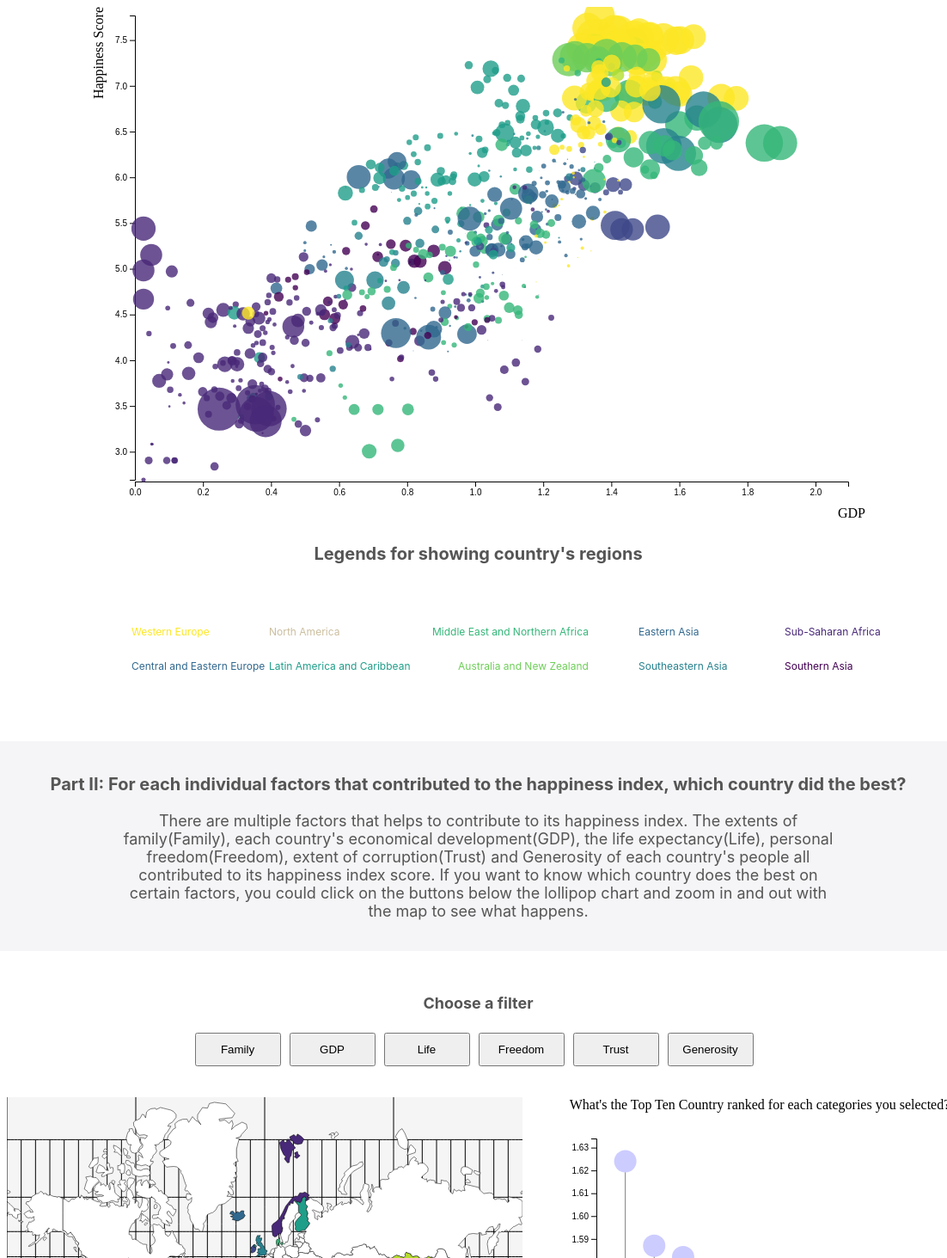
D3 v7 page, settled after 480 driven frames (8 s of simulated time); the page loaded 2 data file(s).


        function closeAndRefresh() {
            window.location.reload(true);
        }
    
// ── script.js
console.log("Hello World!")
var year = 2019
const svg = d3.select("svg#scatterplot");
const legend1 = d3.select("svg#legends");
const width = svg.attr("width");
const height = svg.attr("height");
globalFactor = "Family"
const margin = {
    top: 10,
    right: 10,
    bottom: 50,
    left: 60
};
let tooltipWidth = 200;
let tooltipHeight = 60;
const chartWidth = width - margin.left - margin.right;
const chartHeight = height - margin.top - margin.bottom;
let annotations = svg.append("g").attr("id", "annotations");
let chartArea = svg.append("g").attr("id", "points")
    .attr("transform", `translate(${margin.left},${margin.top})`);

// intialise tootip
var div = d3.select("#scatterplotdiv").append("div")
    .attr("class", "tooltip")
    .style("opacity", 0);

// mouseover helper functions
const mouseover = svg.append("g").attr("class", "mouseover")
    .attr("transform", `translate(${margin.left + 15},${margin.top + 15})`);

function lenlimit(str) {
    const dummytxt = mouseover.append("text").attr("class", "legendtext").attr("visibility", "hidden");
    dummytxt.text(str)
    let length = dummytxt.node().getComputedTextLength()
    dummytxt.remove()
    return length;
}

const frame = mouseover.append("rect").attr("class", "frame")
    .attr("x", 510).attr("y", 365)
    .attr("rx", 3).attr("ry", 3)
    //.attr("width", 210)
    .attr("height", 120);

const textbox = mouseover.append("g").attr("transform", "translate(10,10)");

function updateMouseover(d) {
    textbox.html('');

    let countryname = `Country: ${d["Country"]}`;
    let gdpval = `GDP: ${d["GDP"]}`;
    let happinessval = `Happiness: ${d["Happiness Score"]}`;
    let regionval = `Region: ${d["Region"]}`;
    // let familyval = `Family: ${d["Family"]}`;
    // let lifeval = `Life: ${d["Life"]}`;
    // let freedomval = `Freedom: ${d["Freedom"]}`;
    let trustval = `Government Corruption: ${d["Trust"]}`;
    // let genval = `Generosity: ${d["Generosity"]}`;

    let maxWidth = Math.max(lenlimit(regionval), lenlimit(happinessval))
    frame.attr("width", maxWidth + 30);

    textbox.append("text").text(countryname)
        .attr("x", 510).attr("y", 380);
    textbox.append("text").text(regionval)
        .attr("x", 510).attr("y", 400);
    textbox.append("text").text(happinessval)
        .attr("x", 510).attr("y", 420);
    textbox.append("text").text(gdpval)
        .attr("x", 510).attr("y", 440);
    // textbox.append("text").text(familyval)
    //     .attr("x", 510).attr("y", 460);
    // textbox.append("text").text(lifeval)
    //     .attr("x", 510).attr("y", 480);
    // textbox.append("text").text(freedomval)
    //     .attr("x", 510).attr("y", 500);
    textbox.append("text").text(trustval)
        .attr("x", 510).attr("y", 460);
    // textbox.append("text").text(genval)
    //     .attr("x", 510).attr("y", 540);
}

// data analysis
let colorScale;
var happiness;
const requestData = async function() {
    happiness = await d3.csv("dataset.csv", d3.autoType);
    console.log("fds");


    const happyExtent = d3.extent(happiness, d => d["Happiness Score"]);
    const happyScale = d3.scaleLinear().domain(happyExtent).range([chartHeight, 0]);
    const gdpExtent = d3.extent(happiness, d => d['GDP']);
    const gdpScale = d3.scaleLinear().domain(gdpExtent).range([0, chartWidth]);
    const trustExtent = d3.extent(happiness, d => d['Trust']);
    const trustScale = d3.scaleLinear().domain(trustExtent).range([0, 25]);
    //const regionExtent = d3.extent(happiness, d => d['Region']);

    const colorsRegion = happiness.map(d => d["Region"]);


    //colorScale = d3.scaleOrdinal(d3.schemeCategory10);
    divergentScale = ["#fde725", "#b5de2b", "#6ece58", "#35b779", "#1f9e89", "#26828e", "#31688e", "#3e4989", "#482878", "#440154"]
    var colorScale = d3.scaleOrdinal()
        .domain(colorsRegion)
        .range(divergentScale);

    // x and y axis of the scatterplot
    let leftAxis = d3.axisLeft(happyScale);
    annotations.append("g")
        .attr("class", "y axis")
        .attr("transform", `translate(${margin.left - 10},${margin.top})`)
        .call(leftAxis)

    annotations.append("text")
        .attr("class", "x label")
        .attr("text-anchor", "end")
        .attr("x", width)
        .attr("y", height - 6)
        .text("GDP");

    annotations.append("text")
        .attr("class", "y label")
        .attr("text-anchor", "end")
        .attr("y", 1)
        .attr("dy", ".75em")
        .attr("transform", "rotate(-90)")
        .text("Happiness Score");



    let bottomAxis = d3.axisBottom(gdpScale);
    let bottomGridlines = d3.axisBottom(gdpScale)
        .tickSize(-chartHeight - 10).tickFormat("")

    annotations.append("g")
        .attr("class", "x axis")
        .attr("transform", `translate(${margin.left - 10},${chartHeight + margin.top + 2})`)
        .call(bottomAxis);

    let circles = chartArea.selectAll("circle")
        .data(happiness)
        .join("circle")
        .attr("cx", d => gdpScale(d['GDP']))
        .attr("cy", d => happyScale(d['Happiness Score']))
        .attr("r", d => trustScale(d['Trust']))
        .attr("opacity", 0.8)
        .attr("fill", d => colorScale(d['Region']))
        .attr("label", d => d["Country"])
        .on("mouseover", mouseover)
        //.on("mousemove", mousemove )
        //console.log(d.Country)

    /////////// newly added mouseover event//////////
    circles.on("mouseover", function(d) {
        //console.log(dataset);
        mouseover.attr("visibility", "");
        d3.select(this)
            .transition().duration(200)
            .attr("stroke", "black")
            .attr("stroke-width", 4)
            //.attr("fill", lighten(colorScale(d => d['Country'])));

        updateMouseover(d3.select(this).datum());

    });

    circles.on("mouseout", function() {
        mouseover.attr("visibility", "hidden");
        d3.select(this)
            .transition().duration(200)
            .attr("stroke-width", 0)
            //.attr("fill", colorScale(d => d['Country']));
    });





    legend1.append("text").attr("x", 10).attr("y", 10).text("Western Europe")
        .style("font-size", "12px").attr("alignment-baseline", "middle").style("fill", "#fde725");


    legend1.append("text").attr("x", 10).attr("y", 50).text("Central and Eastern Europe")
        .style("font-size", "12px").attr("alignment-baseline", "middle").style("fill", "#31688e");


    legend1.append("text").attr("x", 170).attr("y", 10).text("North America")
        .style("font-size", "12px").attr("alignment-baseline", "middle").style("fill", "#ccbe9f");


    legend1.append("text").attr("x", 170).attr("y", 50).text("Latin America and Caribbean")
        .style("font-size", "12px").attr("alignment-baseline", "middle").style("fill", "#1f9e89");

    legend1.append("text").attr("x", 360).attr("y", 10).text("Middle East and Northern Africa")
        .style("font-size", "12px").attr("alignment-baseline", "middle").style("fill", "#35b779");



    legend1.append("text").attr("x", 390).attr("y", 50).text("Australia and New Zealand")
        .style("font-size", "12px").attr("alignment-baseline", "middle").style("fill", "#6ece58");


    legend1.append("text").attr("x", 600).attr("y", 10).text("Eastern Asia")
        .style("font-size", "12px").attr("alignment-baseline", "middle").style("fill", "#31688e");


    legend1.append("text").attr("x", 600).attr("y", 50).text("Southeastern Asia")
        .style("font-size", "12px").attr("alignment-baseline", "middle").style("fill", "#26828e");


    legend1.append("text").attr("x", 770).attr("y", 10).text("Sub-Saharan Africa")
        .style("font-size", "12px").attr("alignment-baseline", "middle").style("fill", "#482878");


    legend1.append("text").attr("x", 770).attr("y", 50).text("Southern Asia")
        .style("font-size", "12px").attr("alignment-baseline", "middle").style("fill", "#440154");





    // function updateyear() {

    //     var appending = canvas.selectAll('circle')
    //        .data(happiness);
    //     appending.enter().append('rect');
    //     appending.transition()
    //         .duration(0)
    //         .attr("width",function (d) {return d.y; });
    //     appending.exit().remove();

    // }
    // updateyear(initialValues);
    // d3.select('#opts')
    //   .on('change', function() {
    //     var happiness = eval(d3.select(this).property('value'));
    //     updateyear(happiness);
    // })

    // legend on the scatterplot
    // chartArea.append("rect")
    //     .attr("x", 570)
    //     .attr("y", 380)
    //     .attr("width", 225)
    //     .attr("height", 100)
    //     .attr("rx", 4)
    //     .attr("ry", 4)
    //     .attr("opacity", 0.8)
    //     .style("stroke", '#f3f3f3')
    //     .style("stroke-width", '4px')
    //     .attr("fill", "#FFF");




    // function mouseover() {
    //     chain = d3.select(this);
    //     circle = chain.datum();
    //     Country = circle["Country"]
    //     console.log(Country)
    //     div
    //         .style("opacity", 1)
    //         .text("Country: " + Country)
    // }
    //   var mousemove = function(d) {
    //       console.log(d)
    //   div
    //     .style("opacity", 1)
    // }


    //////////////////////////////////////////////



    /*circle.on("mouseover", function() {

    d3.select(this)
    .transition().duration(2)
    .attr("stroke","black")
    .attr("stroke-width", 2)
    .attr("r", trustScale(d['Trust'])) */
    /*.on("mouseover", function(d) {    
    div.transition()    
        .duration(200)    
        style("opacity", .9) 
        div.html("Country:" + d['Happiness Score'])
        .style("opacity", .9) */

    /*.on("mouseout", function(d) {   
        div.transition()    
            .duration(500)    
            .style("opacity", 0) ;  */
    /*d3.select("#label").text(d['Country']);
                })

                circle.on("mouseout", function() {

                d3.select(this)
                .transition().duration(2)
                .attr("stroke-width", 0)
                .attr("r", trustScale(d['Trust']));
              
                d3.select("#label").text(""); */
    // })

    const country_boundaries = await d3.json("countries.geo.json");
    visualiseStateMap(country_boundaries, colorScale, "countriesMap")

    function addGraticule(map, path) {
        // add graticule
        var graticule = d3.geoGraticule10();
        map.append("path").attr("class", "graticule").attr("d", path(graticule))
    }


    function visualiseStateMap(country_boundaries, colorScale, svgName) {
        console.log("Visualising: ", svgName)
        const map = d3.select("#" + svgName).style("fill", "#44A7C4");
        const mapWidth = map.attr("width");
        const mapHeight = map.attr("height");
        var countries = topojson.feature(country_boundaries, country_boundaries.features);
        var countriesMesh = topojson.feature(country_boundaries, country_boundaries.features);
        var projection = d3.geoMercator().fitSize([mapWidth, mapHeight], country_boundaries);
        var path = d3.geoPath().projection(projection);
        let viewport = map.append("g");

        // STATE MESH
        viewport.append("path").datum(countriesMesh)
            .attr("class", "country-outline")
            .attr("fill", "none")
            .attr("d", path);

        // // ADD GRATICULE
        addGraticule(viewport, path)

        const [tooltip, nameTxt, hapinessScoreTxt, countTxt] = addTooltip(map, "hover")

        viewport.selectAll("path.country").data(country_boundaries.features)
            .join("path")
            .attr("class", "country")
            //.attr("note", d => d.id)
            .attr("d", path)
            .style("stroke", "black")
            .style("fill", "#1453ad")
            .style("stroke-width", ".5")
            .on('mouseover', mouseEntersPlot)
            .on('mouseout', mouseLeavesPlot)
            // .on('click', clickState)
            // MOUSEOVER FUNCTIONS FOR STATES
        let momesh = map.append("path")
            .attr("fill", "none")
            .attr("class", "mouseover outline")
            .attr("d", "");


        var zoom = d3.zoom()
            .scaleExtent([1, 10])

        .on("zoom", mapZoomed);


        map.call(zoom);
        map.call(zoom.transform, d3.zoomIdentity);

        function mapZoomed({ transform }) {
            viewport.attr("transform", transform.toString());
            viewport.select(".state-outline")
                .style("stroke-width", 2 / transform.k);
            viewport.select(".county-outline")
                .style("stroke-width", 1 / transform.k);
            viewport.select(".county-outline")
                .attr("visibility", (transform.k > 3) ? "visible" : "hidden");
            viewport.selectAll(".county")
                .attr("visibility", (transform.k > 3) ? "visible" : "hidden");
        }



        function mouseEntersPlot() {
            let element = d3.select(this);

            const country = element.datum();
            const countryName = country.properties.name;
            console.log(countryName)
            tooltip.style("visibility", "visible").attr("visibility", "visible");
            let selectedCountry;
            happiness.forEach((d, i) => {
                if (countryName == d.Country) {
                    selectedCountry = d
                }
            })
            nameText = `Name: ${selectedCountry["Country"]}`
            nameTxt.text(nameText);
            hapinessText = `Happiness Score: ${selectedCountry["Happiness Score"]}`
            hapinessScoreTxt.text(hapinessText);
            countTxt.text(`${globalFactor} Score: ${selectedCountry[globalFactor]}`)
                //let bounds = path.bounds(country);   // Get the pixel boundaries of the state
                // let xPos = (bounds[0][0]+bounds[1][0])/2.0;
                // let yPos = bounds[1][1] - 15; 
                // tooltip.attr("transform",`translate(${xPos},${yPos})`);

            var mo = topojson.mesh(country_boundaries, country_boundaries.features, function(a, b) { return a.id === countryName || b.id === countryName; });
            momesh.datum(mo).attr("d", path)
                .attr("stroke", "black")
                .attr("stroke-width", 20);
        }


        function mouseLeavesPlot() {
            let state = d3.select(this);
            tooltip.style("visibility", "hidden");
            momesh.attr("d", "");
        }


    }

    var margin2 = {
            top: 30,
            right: 30,
            bottom: 70,
            left: 60
        },
        width2 = 460 - margin2.left - margin2.right,
        height2 = 400 - margin2.top - margin2.bottom;

    var svg2 = d3.select("#my_dataviz")
        .append("svg")
        .attr("width", width2 + margin2.left + margin2.right)
        .attr("height", height2 + margin2.top + margin2.bottom)
        .append("g")
        .attr("transform",
            "translate(" + margin2.left + "," + margin2.top + ")");

    function update(factor) {
        globalFactor = factor;
        if (factor == "clear") {
            console.log("factor: clear")
            svg2.selectAll("*").remove();
            d3.selectAll("text").text("")
        } else {
            yearList = happiness.filter(function(d) {
                return (d.Year == year)
            })
            sortedYearList = yearList.sort((a, b) => d3.descending(a[factor], b[factor]))
            topTenCountries = sortedYearList.slice(0, 10)
            console.log("factor: ", factor)
            factorExtent = d3.extent(topTenCountries, d => d[factor])
            happinessExtent = d3.extent(topTenCountries, d => d["Happiness_Score"])
            countryList = []


            topTenCountries.forEach(d => {
                countryList.push(d['Country'])
            });
            var factorScale = d3.scaleLinear()
                .domain([factorExtent[0] - 0.01, factorExtent[1] + 0.01])
                .range([height2, 0])

            var happinessScale = d3.scaleLinear()
                .domain(happinessExtent)
                .range([-height2, 0]);


            const countryScale = d3.scaleBand()
                .domain(countryList)
                .range([0, width2])
                .padding(1);
            const axisBottom = d3.axisBottom(countryScale)
            const axisLeft = d3.axisLeft(factorScale)
            console.log(topTenCountries)
            var xAxis = svg2.append("g")
                .attr("transform", "translate(0," + height2 + ")")
                .call(axisBottom)
                .attr("class", "myXaxis")
                .transition()
                .selectAll("text")
                .style("text-anchor", "end")
                .style("font-family", "Trebuchet MS")
                .style("font-size", 14)
                .attr("dx", "-.8em")
                .attr("dy", ".15em")
                .attr("transform", "rotate(-65)");


            var yAxis = svg2.append("g")
                .attr("class", "myYaxis")
                .transition()
                .duration(1000)
                .call(axisLeft);



            var lines = svg2.selectAll("g.myline")
                .data(topTenCountries)
                .join("line")
                // .enter()
                .attr("class", "myline")
                .transition()
                .duration(1000)
                .attr("x1", d => countryScale(d.Country))
                .attr("x2", d => countryScale(d.Country))
                .attr("y1", d => factorScale(factorExtent[0] - 0.01))
                .attr("y2", d => factorScale(d[factor]))
                .attr("stroke", "grey")


            var circle = svg2.selectAll("circle")
                .data(topTenCountries)
                .join("circle")
                .transition()
                .duration(1000)
                .attr("cx", d => countryScale(d.Country))
                .attr("cy", d => factorScale(d[factor]))
                .attr("r", 13)
                .attr("fill", "#ccccff");
            //circle
            //.enter()




            const map = d3.select("#countriesMap");
            countriesList = []
            topTenCountries.forEach((d, i) => {
                countriesList.push(d.Country)
            })

            function highlightTop(list, d) {
                if (countriesList.includes(d.properties.name)) {
                    return colorScale(d.properties.name)
                } else {
                    return "white"
                }
            }

            map.selectAll("path.country")
                //.style("stroke", "black")
                .style("fill", d => highlightTop(countriesList, d))




        }
    }

    update("Family")
    buttons = d3.select("#buttonPanel");
    factors = ["Family", "GDP", "Life", "Freedom", "Trust", "Generosity"]
        // buttons.selectAll("filters")
        //     .data(factors)
        //     .join("button")
        //                 .style("width", 200)
        //         .style("height", 100)
        //         .attr("class", "filter")
        //     .text(d => d)
    factors.forEach((factor, i) => {
        buttons
            .append("button")
            .text(factor)
            .attr("id", factor)
            .classed("button", true)
            .attr("width", 200)
            .attr("height", 100)
            .style("padding-left", "20")
            .style("padding-left", "20")
            .on('click', function() {
                update("clear")
                update(factor)
            });
    })

    function addTooltip(map, path) {
        let tooltip = map.append("g")
            .attr("class", name)
            .attr("visibility", "hidden");
        let toolrect = tooltip.append("rect")
            .attr("fill", "black")
            .attr("opacity", 0.9)
            .attr("x", 10)
            .attr("y", 0)
            .attr("width", tooltipWidth)
            .attr("height", tooltipHeight)

        let nameTxt = tooltip.append("text")
            .attr("fill", "white")
            .attr("text-anchor", "middle")
            .attr("alignment-baseline", "hanging")
            .attr("x", tooltipWidth / 2.0)
            .attr("y", 2);
        let hapinessScoreTxt = tooltip.append("text")
            .attr("fill", "white")
            .attr("text-anchor", "middle")
            .attr("alignment-baseline", "hanging")
            .attr("x", tooltipWidth / 2.0)
            .attr("y", 22);
        let countTxt = tooltip.append("text")
            .attr("fill", "white")
            .attr("text-anchor", "middle")
            .attr("alignment-baseline", "hanging")
            .attr("x", tooltipWidth / 2.0)
            .attr("y", 42);

        return [tooltip, nameTxt, hapinessScoreTxt, countTxt];

    }

}
requestData();

### data: countries.geo.json
{
 "type": "FeatureCollection",
 "features": [
  {
   "type": "Feature",
   "properties": {
    "scalerank": 1,
    "featurecla": "Admin-0 country",
    "labelrank": 4,
    "sovereignt": "The Bahamas",
    "sov_a3": "BHS",
    "adm0_dif": 0,
    "level": 2,
    "type": "Sovereign country",
    "admin": "The Bahamas",
    "adm0_a3": "BHS",
    "geou_dif": 0,
    "geounit": "The Bahamas",
    "gu_a3": "BHS",
    "su_dif": 0,
    "subunit": "The Bahamas",
    "su_a3": "BHS",
    "brk_diff": 0,
    "name": "Bahamas",
    "name_long": "Bahamas",
    "brk_a3": "BHS",
    "brk_name": "Bahamas",
    "brk_group": null,
    "abbrev": "Bhs.",
    "postal": "BS",
    "formal_en": "Commonwealth of the Bahamas",
    "formal_fr": null,
    "note_adm0": null,
    "note_brk": null,
    "name_sort": "Bahamas, The",
    "name_alt": null,
    "mapcolor7": 1,
    "mapcolor8": 1,
    "mapcolor9": 2,
    "mapcolor13": 5,
    "pop_est": 309156,
    "gdp_md_est": 9093,
    "pop_year": -99,
    "lastcensus": 2010,
    "gdp_year": -99,
    "economy": "6. Developing region",
    "...": "24 more keys"
   },
   "geometry": {
    "type": "MultiPolygon",
    "coordinates": "[... 3 items]"
   }
  },
  {
   "type": "Feature",
   "properties": {
    "scalerank": 1,
    "featurecla": "Admin-0 country",
    "labelrank": 2,
    "sovereignt": "Canada",
    "sov_a3": "CAN",
    "adm0_dif": 0,
    "level": 2,
    "type": "Sovereign country",
    "admin": "Canada",
    "adm0_a3": "CAN",
    "geou_dif": 0,
    "geounit": "Canada",
    "gu_a3": "CAN",
    "su_dif": 0,
    "subunit": "Canada",
    "su_a3": "CAN",
    "brk_diff": 0,
    "name": "Canada",
    "name_long": "Canada",
    "brk_a3": "CAN",
    "brk_name": "Canada",
    "brk_group": null,
    "abbrev": "Can.",
    "postal": "CA",
    "formal_en": "Canada",
    "formal_fr": null,
    "note_adm0": null,
    "note_brk": null,
    "name_sort": "Canada",
    "name_alt": null,
    "mapcolor7": 6,
    "mapcolor8": 6,
    "mapcolor9": 2,
    "mapcolor13": 2,
    "pop_est": 33487208,
    "gdp_md_est": 1300000,
    "pop_year": -99,
    "lastcensus": 2011,
    "gdp_year": -99,
    "economy": "1. Developed region: G7",
    "...": "24 more keys"
   },
   "geometry": {
    "type": "MultiPolygon",
    "coordinates": "[... 30 items]"
   }
  },
  {
   "type": "Feature",
   "properties": {
    "scalerank": 1,
    "featurecla": "Admin-0 country",
    "labelrank": 6,
    "sovereignt": "Belize",
    "sov_a3": "BLZ",
    "adm0_dif": 0,
    "level": 2,
    "type": "Sovereign country",
    "admin": "Belize",
    "adm0_a3": "BLZ",
    "geou_dif": 0,
    "geounit": "Belize",
    "gu_a3": "BLZ",
    "su_dif": 0,
    "subunit": "Belize",
    "su_a3": "BLZ",
    "brk_diff": 0,
    "name": "Belize",
    "name_long": "Belize",
    "brk_a3": "BLZ",
    "brk_name": "Belize",
    "brk_group": null,
    "abbrev": "Belize",
    "postal": "BZ",
    "formal_en": "Belize",
    "formal_fr": null,
    "note_adm0": null,
    "note_brk": null,
    "name_sort": "Belize",
    "name_alt": null,
    "mapcolor7": 1,
    "mapcolor8": 4,
    "mapcolor9": 5,
    "mapcolor13": 7,
    "pop_est": 307899,
    "gdp_md_est": 2536,
    "pop_year": -99,
    "lastcensus": 2010,
    "gdp_year": -99,
    "economy": "6. Developing region",
    "...": "24 more keys"
   },
   "geometry": {
    "type": "Polygon",
    "coordinates": "[... 1 items]"
   }
  },
  {
   "type": "Feature",
   "properties": {
    "scalerank": 1,
    "featurecla": "Admin-0 country",
    "labelrank": 5,
    "sovereignt": "Costa Rica",
    "sov_a3": "CRI",
    "adm0_dif": 0,
    "level": 2,
    "type": "Sovereign country",
    "admin": "Costa Rica",
    "adm0_a3": "CRI",
    "geou_dif": 0,
    "geounit": "Costa Rica",
    "gu_a3": "CRI",
    "su_dif": 0,
    "subunit": "Costa Rica",
    "su_a3": "CRI",
    "brk_diff": 0,
    "name": "Costa Rica",
    "name_long": "Costa Rica",
    "brk_a3": "CRI",
    "brk_name": "Costa Rica",
    "brk_group": null,
    "abbrev": "C.R.",
    "postal": "CR",
    "formal_en": "Republic of Costa Rica",
    "formal_fr": null,
    "note_adm0": null,
    "note_brk": null,
    "name_sort": "Costa Rica",
    "name_alt": null,
    "mapcolor7": 3,
    "mapcolor8": 2,
    "mapcolor9": 4,
    "mapcolor13": 2,
    "pop_est": 4253877,
    "gdp_md_est": 48320,
    "pop_year": -99,
    "lastcensus": 2011,
    "gdp_year": -99,
    "economy": "5. Emerging region: G20",
    "...": "24 more keys"
   },
   "geometry": {
    "type": "Polygon",
    "coordinates": "[... 1 items]"
   }
  },
  {
   "type": "Feature",
   "properties": {
    "scalerank": 1,
    "featurecla": "Admin-0 country",
    "labelrank": 3,
    "sovereignt": "Cuba",
    "sov_a3": "CUB",
    "adm0_dif": 0,
    "level": 2,
    "type": "Sovereign country",
    "admin": "Cuba",
    "adm0_a3": "CUB",
    "geou_dif": 0,
    "geounit": "Cuba",
    "gu_a3": "CUB",
    "su_dif": 0,
    "subunit": "Cuba",
    "su_a3": "CUB",
    "brk_diff": 0,
    "name": "Cuba",
    "name_long": "Cuba",
    "brk_a3": "CUB",
    "brk_name": "Cuba",
    "brk_group": null,
    "abbrev": "Cuba",
    "postal": "CU",
    "formal_en": "Republic of Cuba",
    "formal_fr": null,
    "note_adm0": null,
    "note_brk": null,
    "name_sort": "Cuba",
    "name_alt": null,
    "mapcolor7": 3,
    "mapcolor8": 5,
    "mapcolor9": 3,
    "mapcolor13": 4,
    "pop_est": 11451652,
    "gdp_md_est": 108200,
    "pop_year": -99,
    "lastcensus": 2002,
    "gdp_year": -99,
    "economy": "5. Emerging region: G20",
    "...": "24 more keys"
   },
   "geometry": {
    "type": "Polygon",
    "coordinates": "[... 1 items]"
   }
  },
  {
   "type": "Feature",
   "properties": {
    "scalerank": 1,
    "featurecla": "Admin-0 country",
    "labelrank": 5,
    "sovereignt": "Dominican Republic",
    "sov_a3": "DOM",
    "adm0_dif": 0,
    "level": 2,
    "type": "Sovereign country",
    "admin": "Dominican Republic",
    "adm0_a3": "DOM",
    "geou_dif": 0,
    "geounit": "Dominican Republic",
    "gu_a3": "DOM",
    "su_dif": 0,
    "subunit": "Dominican Republic",
    "su_a3": "DOM",
    "brk_diff": 0,
    "name": "Dominican Rep.",
    "name_long": "Dominican Republic",
… [head cut at 6 KiB]
### data: dataset.csv
, Country, Region, Happiness Rank, Happiness Score, GDP, Family, Life, Freedom, Trust, Generosity, Year, country, latitude, longitude, name
0, Switzerland, Western Europe, 1, 7.587, 1.397, 1.35, 0.9414, 0.6656, 0.4198, 0.2968, 2015, CH, 46.82, 8.228, Switzerland
1, Switzerland, Western Europe, 2, 7.509, 1.527, 1.145, 0.863, 0.5856, 0.412, 0.2808, 2016, CH, 46.82, 8.228, Switzerland
2, Switzerland, Western Europe, 4, 7.494, 1.565, 1.517, 0.8581, 0.6201, 0.367, 0.2905, 2017, CH, 46.82, 8.228, Switzerland
3, Switzerland, Western Europe, 5, 7.487, 1.42, 1.549, 0.927, 0.66, 0.357, 0.256, 2018, CH, 46.82, 8.228, Switzerland
4, Switzerland, Western Europe, 6, 7.48, 1.452, 1.526, 1.052, 0.572, 0.343, 0.263, 2019, CH, 46.82, 8.228, Switzerland
5, Iceland, Western Europe, 2, 7.561, 1.302, 1.402, 0.9478, 0.6288, 0.1414, 0.4363, 2015, IS, 64.96, -19.02, Iceland
6, Iceland, Western Europe, 3, 7.501, 1.427, 1.183, 0.8673, 0.5662, 0.1497, 0.4768, 2016, IS, 64.96, -19.02, Iceland
7, Iceland, Western Europe, 3, 7.504, 1.481, 1.611, 0.8336, 0.6272, 0.1535, 0.4755, 2017, IS, 64.96, -19.02, Iceland
8, Iceland, Western Europe, 4, 7.495, 1.343, 1.644, 0.914, 0.677, 0.138, 0.353, 2018, IS, 64.96, -19.02, Iceland
9, Iceland, Western Europe, 4, 7.494, 1.38, 1.624, 1.026, 0.591, 0.118, 0.354, 2019, IS, 64.96, -19.02, Iceland
10, Denmark, Western Europe, 3, 7.527, 1.325, 1.361, 0.8746, 0.6494, 0.4836, 0.3414, 2015, DK, 56.26, 9.502, Denmark
11, Denmark, Western Europe, 1, 7.526, 1.442, 1.164, 0.795, 0.5794, 0.4445, 0.3617, 2016, DK, 56.26, 9.502, Denmark
12, Denmark, Western Europe, 2, 7.522, 1.482, 1.551, 0.7926, 0.626, 0.4008, 0.3553, 2017, DK, 56.26, 9.502, Denmark
13, Denmark, Western Europe, 3, 7.555, 1.351, 1.59, 0.868, 0.683, 0.408, 0.284, 2018, DK, 56.26, 9.502, Denmark
14, Denmark, Western Europe, 2, 7.6, 1.383, 1.573, 0.996, 0.592, 0.41, 0.252, 2019, DK, 56.26, 9.502, Denmark
15, Norway, Western Europe, 4, 7.522, 1.459, 1.331, 0.8852, 0.6697, 0.365, 0.347, 2015, NO, 60.47, 8.469, Norway
16, Norway, Western Europe, 4, 7.498, 1.577, 1.127, 0.7958, 0.5961, 0.3578, 0.379, 2016, NO, 60.47, 8.469, Norway
17, Norway, Western Europe, 1, 7.537, 1.616, 1.534, 0.7967, 0.6354, 0.316, 0.362, 2017, NO, 60.47, 8.469, Norway
18, Norway, Western Europe, 2, 7.594, 1.456, 1.582, 0.861, 0.686, 0.34, 0.286, 2018, NO, 60.47, 8.469, Norway
19, Norway, Western Europe, 3, 7.554, 1.488, 1.582, 1.028, 0.603, 0.341, 0.271, 2019, NO, 60.47, 8.469, Norway
20, Canada, North America, 5, 7.427, 1.326, 1.323, 0.9056, 0.633, 0.3296, 0.4581, 2015, CA, 56.13, -106.3, Canada
21, Canada, North America, 6, 7.404, 1.44, 1.096, 0.8276, 0.5737, 0.3133, 0.4483, 2016, CA, 56.13, -106.3, Canada
22, Canada, North America, 7, 7.316, 1.479, 1.481, 0.8346, 0.6111, 0.2874, 0.4355, 2017, CA, 56.13, -106.3, Canada
23, Canada, North America, 7, 7.328, 1.33, 1.532, 0.896, 0.653, 0.291, 0.321, 2018, CA, 56.13, -106.3, Canada
24, Canada, North America, 9, 7.278, 1.365, 1.505, 1.039, 0.584, 0.308, 0.285, 2019, CA, 56.13, -106.3, Canada
25, Finland, Western Europe, 6, 7.406, 1.29, 1.318, 0.8891, 0.6417, 0.4137, 0.2335, 2015, FI, 61.92, 25.75, Finland
26, Finland, Western Europe, 5, 7.413, 1.406, 1.135, 0.8109, 0.571, 0.41, 0.2549, 2016, FI, 61.92, 25.75, Finland
27, Finland, Western Europe, 5, 7.469, 1.444, 1.54, 0.8092, 0.618, 0.3826, 0.2455, 2017, FI, 61.92, 25.75, Finland
28, Finland, Western Europe, 1, 7.632, 1.305, 1.592, 0.874, 0.681, 0.393, 0.202, 2018, FI, 61.92, 25.75, Finland
29, Finland, Western Europe, 1, 7.769, 1.34, 1.587, 0.986, 0.596, 0.393, 0.153, 2019, FI, 61.92, 25.75, Finland
30, Netherlands, Western Europe, 7, 7.378, 1.329, 1.28, 0.8928, 0.6158, 0.3181, 0.4761, 2015, NL, 52.13, 5.291, Netherlands
31, Netherlands, Western Europe, 7, 7.339, 1.465, 1.029, 0.8123, 0.5521, 0.2993, 0.4742, 2016, NL, 52.13, 5.291, Netherlands
32, Netherlands, Western Europe, 6, 7.377, 1.504, 1.429, 0.8107, 0.5854, 0.2827, 0.4705, 2017, NL, 52.13, 5.291, Netherlands
33, Netherlands, Western Europe, 6, 7.441, 1.361, 1.488, 0.878, 0.638, 0.295, 0.333, 2018, NL, 52.13, 5.291, Netherlands
34, Netherlands, Western Europe, 5, 7.488, 1.396, 1.522, 0.999, 0.557, 0.298, 0.322, 2019, NL, 52.13, 5.291, Netherlands
35, Sweden, Western Europe, 8, 7.364, 1.332, 1.289, 0.9109, 0.6598, 0.4384, 0.3626, 2015, SE, 60.13, 18.64, Sweden
36, Sweden, Western Europe, 10, 7.291, 1.452, 1.088, 0.8312, 0.5822, 0.4087, 0.3825, 2016, SE, 60.13, 18.64, Sweden
37, Sweden, Western Europe, 9, 7.284, 1.494, 1.478, 0.8309, 0.6129, 0.3844, 0.3854, 2017, SE, 60.13, 18.64, Sweden
38, Sweden, Western Europe, 9, 7.314, 1.355, 1.501, 0.913, 0.659, 0.383, 0.285, 2018, SE, 60.13, 18.64, Sweden
39, Sweden, Western Europe, 7, 7.343, 1.387, 1.487, 1.009, 0.574, 0.373, 0.267, 2019, SE, 60.13, 18.64, Sweden
40, New Zealand, Australia and New Zealand, 9, 7.286, 1.25, 1.32, 0.9084, 0.6394, 0.4292, 0.475, 2015, NZ, -40.9, 174.9, New Zealand
41, New Zealand, Australia and New Zealand, 8, 7.334, 1.361, 1.173, 0.831, 0.5815, 0.419, 0.494, 2016, NZ, -40.9, 174.9, New Zealand
42, New Zealand, Australia and New Zealand, 8, 7.314, 1.406, 1.548, 0.8168, 0.6141, 0.3828, 0.5, 2017, NZ, -40.9, 174.9, New Zealand
43, New Zealand, Australia and New Zealand, 8, 7.324, 1.268, 1.601, 0.876, 0.669, 0.389, 0.365, 2018, NZ, -40.9, 174.9, New Zealand
44, New Zealand, Australia and New Zealand, 8, 7.307, 1.303, 1.557, 1.026, 0.585, 0.38, 0.33, 2019, NZ, -40.9, 174.9, New Zealand
45, Australia, Australia and New Zealand, 10, 7.284, 1.334, 1.309, 0.9316, 0.6512, 0.3564, 0.4356, 2015, AU, -25.27, 133.8, Australia
46, Australia, Australia and New Zealand, 9, 7.313, 1.444, 1.105, 0.8512, 0.5684, 0.3233, 0.4741, 2016, AU, -25.27, 133.8, Australia
47, Australia, Australia and New Zealand, 10, 7.284, 1.484, 1.51, 0.8439, 0.6016, 0.3012, 0.4777, 2017, AU, -25.27, 133.8, Australia
48, Australia, Australia and New Zealand, 10, 7.272, 1.34, 1.573, 0.91, 0.647, 0.302, 0.361, 2018, AU, -25.27, 133.8, Australia
49, Australia, Australia and New Zealand, 11, 7.228, 1.372, 1.548, 1.036, 0.557, 0.29, 0.332, 2019, AU, -25.27, 133.8, Australia
… [head cut at 6 KiB]